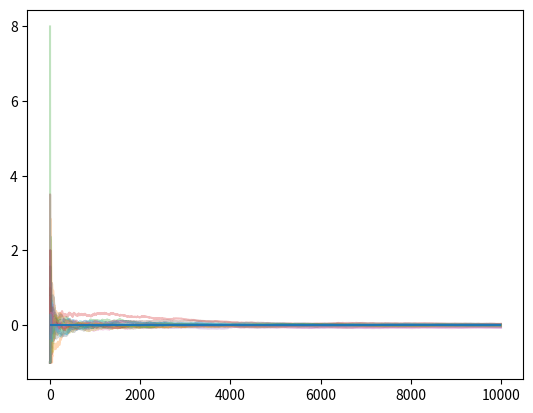

Reproduce this figure in Python.
import random
import matplotlib.pyplot as plt
import numpy as np

N = 10000
inleg = 1
p_succes = 4/37
multiplier_ifsucces = 9
x1 = np.arange(0,N+1)

for i in range(20):
    running_total = 0
    draw_running_total = []
    for i in range(1,N+2):
        draw = random.uniform(0,1)
        if draw <= p_succes:
            winst = inleg * multiplier_ifsucces - inleg
            running_total += winst
        else:
            running_total += -inleg
        draw_running_total.append(running_total/i)
    print(draw_running_total[N])
    plt.plot(x1, draw_running_total, alpha=0.3)

plt.hlines(0, 0, N, alpha=1)
plt.show()

